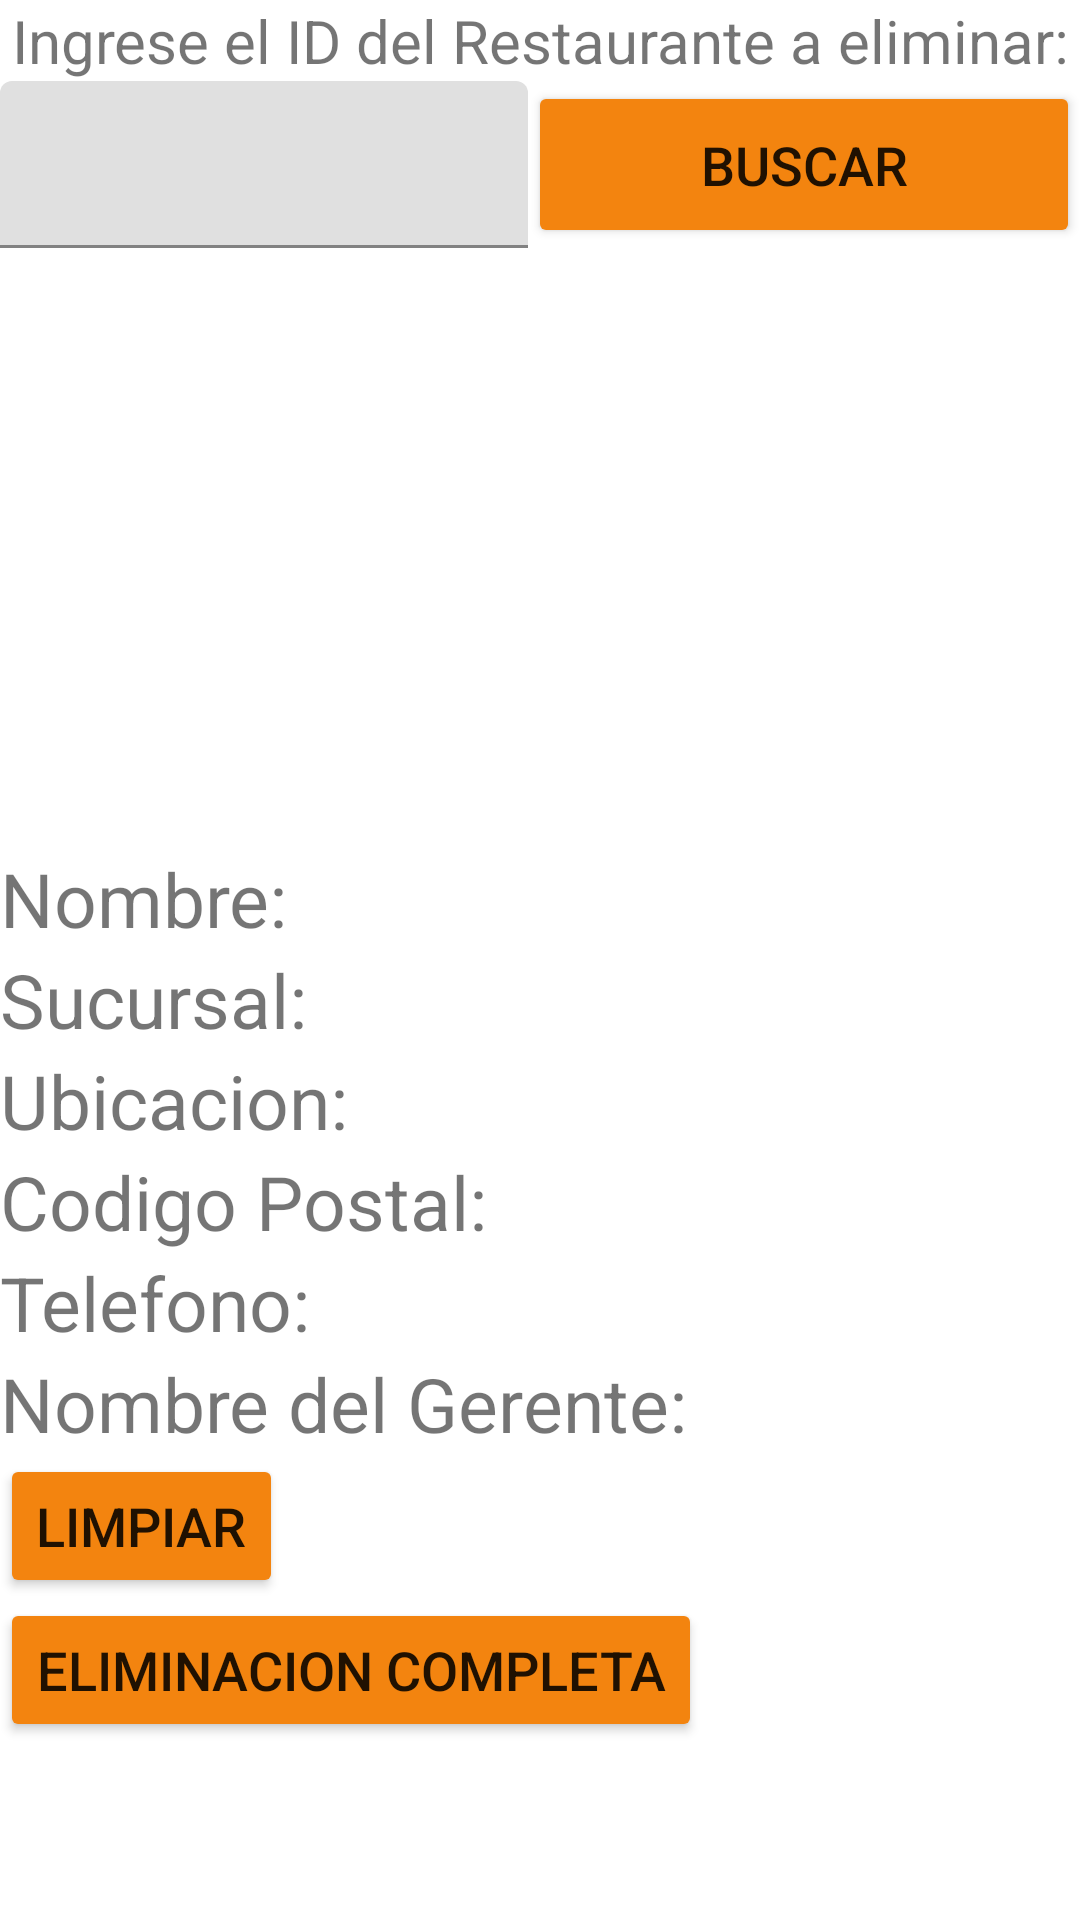

Here is an Android app screen rendered from its layout file. Give the layout XML and the strings, colors and styles it references.
<!-- AndroidManifest.xml: application theme Theme.BlessFlag.NoActionBar -->
<!-- res/layout/fragment_eliminar.xml -->
<?xml version="1.0" encoding="utf-8"?>
<ScrollView xmlns:android="http://schemas.android.com/apk/res/android"
    xmlns:tools="http://schemas.android.com/tools"
    android:layout_width="match_parent"
    android:layout_height="match_parent"
    xmlns:app="http://schemas.android.com/apk/res-auto"
    tools:context=".ui.eliminar.EliminarFragment">

    <LinearLayout
        android:layout_width="match_parent"
        android:layout_height="match_parent"
        android:orientation="vertical" >

        <TextView
            android:layout_width="match_parent"
            android:layout_height="wrap_content"
            android:text="Ingrese el ID del Restaurante a eliminar:"
            android:gravity="center"
            android:textSize="20dp" />



        <LinearLayout
            android:layout_width="match_parent"
            android:layout_height="wrap_content"
            android:orientation="horizontal">

            <com.google.android.material.textfield.TextInputLayout
                android:layout_width="176dp"
                android:layout_height="wrap_content">

                <com.google.android.material.textfield.TextInputEditText
                    android:id="@+id/etEliminarID"
                    android:layout_width="match_parent"
                    android:layout_height="wrap_content"
                    android:hint=""
                    android:inputType="number" />
            </com.google.android.material.textfield.TextInputLayout>

            <Button
                android:id="@+id/btnEliminarID"
                android:layout_width="75dp"
                android:layout_height="match_parent"
                android:backgroundTint="@color/orange"
                android:layout_weight="1"
                android:text="Buscar"
                android:textSize="18dp" />

        </LinearLayout>

        <ImageView
            android:id="@+id/iveliminarFoto"
            android:layout_width="200dp"
            android:layout_height="200dp"
            android:layout_gravity="center"
            app:srcCompat="@drawable/ic_menu_camera"
            android:contentDescription="@string/descripcion"
            />

        <TextView
            android:id="@+id/elNombre"
            android:layout_width="match_parent"
            android:layout_height="wrap_content"
            android:text="Nombre:"
            android:textSize="25sp"/>

        <TextView
            android:id="@+id/elSucursal"
            android:layout_width="match_parent"
            android:layout_height="wrap_content"
            android:text="Sucursal:"
            android:textSize="25sp"/>

        <TextView
            android:id="@+id/elUbicacion"
            android:layout_width="match_parent"
            android:layout_height="wrap_content"
            android:text="Ubicacion:"
            android:textSize="25sp"/>

        <TextView
            android:id="@+id/elCP"
            android:layout_width="match_parent"
            android:layout_height="wrap_content"
            android:text="Codigo Postal:"
            android:textSize="25sp"/>

        <TextView
            android:id="@+id/elTelefono"
            android:layout_width="match_parent"
            android:layout_height="wrap_content"
            android:text="Telefono:"
            android:textSize="25sp"/>

        <TextView
            android:id="@+id/elNomGerente"
            android:layout_width="match_parent"
            android:layout_height="wrap_content"
            android:text="Nombre del Gerente:"
            android:textSize="25sp"/>

        <LinearLayout
            android:layout_width="match_parent"
            android:layout_height="match_parent"
            android:orientation="vertical">

            <Button
                android:id="@+id/btnLimpiarE"
                android:layout_width="wrap_content"
                android:layout_height="wrap_content"
                android:backgroundTint="@color/orange"
                android:layout_weight="1"
                android:text="Limpiar"
                android:textSize="18dp" />

            <Button
                android:id="@+id/btnEliminarEC"
                android:layout_width="wrap_content"
                android:layout_height="wrap_content"
                android:backgroundTint="@color/orange"
                android:layout_weight="1"
                android:text="Eliminacion Completa"
                android:textSize="18dp" />

        </LinearLayout>


    </LinearLayout>

</ScrollView>
<!-- resources referenced by this layout -->
<resources>
  <color name="orange">#F3840F</color>
  <string name="descripcion">Imagen</string>
  <style name="Theme.BlessFlag.NoActionBar">
          <item name="windowActionBar">false</item>
          <item name="windowNoTitle">true</item>
      </style>
</resources>
